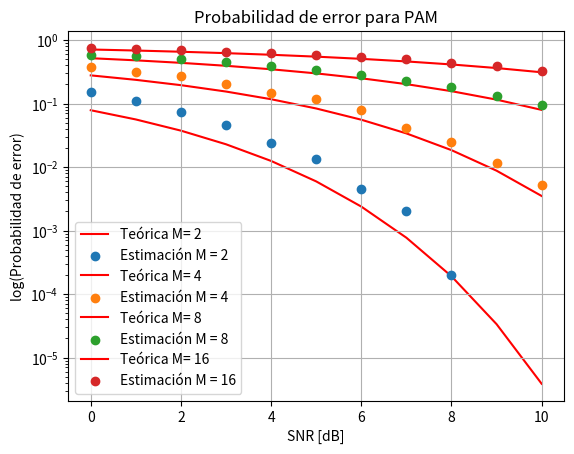

Recreate this plot in Python.
import numpy as np
import matplotlib.pyplot as plt
from statistics import NormalDist

def estimate_pe(M, SNRdb, Nsamples):

    d = 2
    # Generamos los símbolos
    symbols = [d*(n-(M-1)/2) for n in np.random.randint(0, M, int(Nsamples))]

    # Obtenemos N0
    SNRveces = 10**(SNRdb/10)
    Eb = d**2*(M**2-1)/(12*np.log2(M))
    N0 = Eb/SNRveces

    errors = 0

    for symbol in symbols:
        noise = np.random.normal(0, np.sqrt(N0/2), 1)
        received = symbol + noise
        if received > symbol + d/2 or received < symbol - d/2:
            errors += 1
    return errors/Nsamples

def montecarlo_pe_vs_snr(M, SNRmax, Nsamples):

    SNRs = range(SNRmax+1)
    pe_vec = []

    for SNR in SNRs:
        pe_vec.append(estimate_pe(M, SNR, Nsamples))

    return SNRs, pe_vec

def theorical_pe_vs_snr(M, SNRmax):
    
    SNRs = list(range(SNRmax+1))

    return SNRs, [2*(1-1/M)*Q(np.sqrt(6*np.log2(M)*(10**(SNR/10))/(M**2-1))) for SNR in SNRs]

def Q(q):

    return 1 - NormalDist(mu=0, sigma=1).cdf(q)


Nsamples = 1e4
SNRmax = 10

varios_M = [2,4,8,16]

for M in varios_M:
    SNRs_estimacion, pe_estimada = montecarlo_pe_vs_snr(M, SNRmax, Nsamples)
    SNRs_teoricas, pe_teorica = theorical_pe_vs_snr(M, SNRmax)

    plt.plot(SNRs_teoricas, pe_teorica, label='Teórica M= %d' %M,color='r',zorder=1)
    plt.scatter(SNRs_estimacion, pe_estimada, label='Estimación M = %d' %M,zorder=2)
    
plt.title('Probabilidad de error para PAM')
plt.yscale('log')
plt.xlabel('SNR [dB]')
plt.ylabel('log(Probabilidad de error)')
plt.legend()
plt.grid()
#plt.savefig('results/PAM.png')
plt.show()
